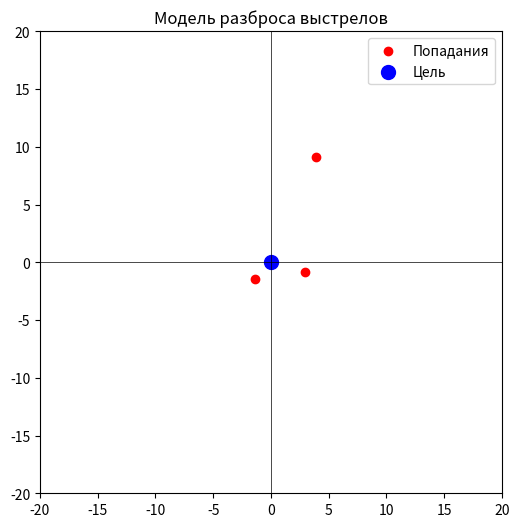

This chart was generated by the following Python code:
import numpy as np
import matplotlib.pyplot as plt

np.random.seed(42)  # Фиксируем рандом для воспроизводимости
shots = np.random.normal(loc=0, scale=6, size=(3, 2))  # Отклонения (x, y) за один бросок бросаются 3 ножа

# Вычисляем отклонения (расстояния от центра цели)
distances = np.linalg.norm(shots, axis=1)

# Среднеквадратическое отклонение
std_dev = np.std(distances)

print(f"СКО отклонений: {std_dev:.2f} пикселей")

# Визуализация попаданий
plt.figure(figsize=(6, 6))
plt.scatter(shots[:, 0], shots[:, 1], color='red', label='Попадания')
plt.scatter(0, 0, color='blue', label='Цель', s=100)
plt.xlim(-20, 20)
plt.ylim(-20, 20)
plt.axhline(0, color='black', lw=0.5)
plt.axvline(0, color='black', lw=0.5)
plt.legend()
plt.title("Модель разброса выстрелов")
plt.gca().set_aspect('equal', adjustable='box')
plt.show()


